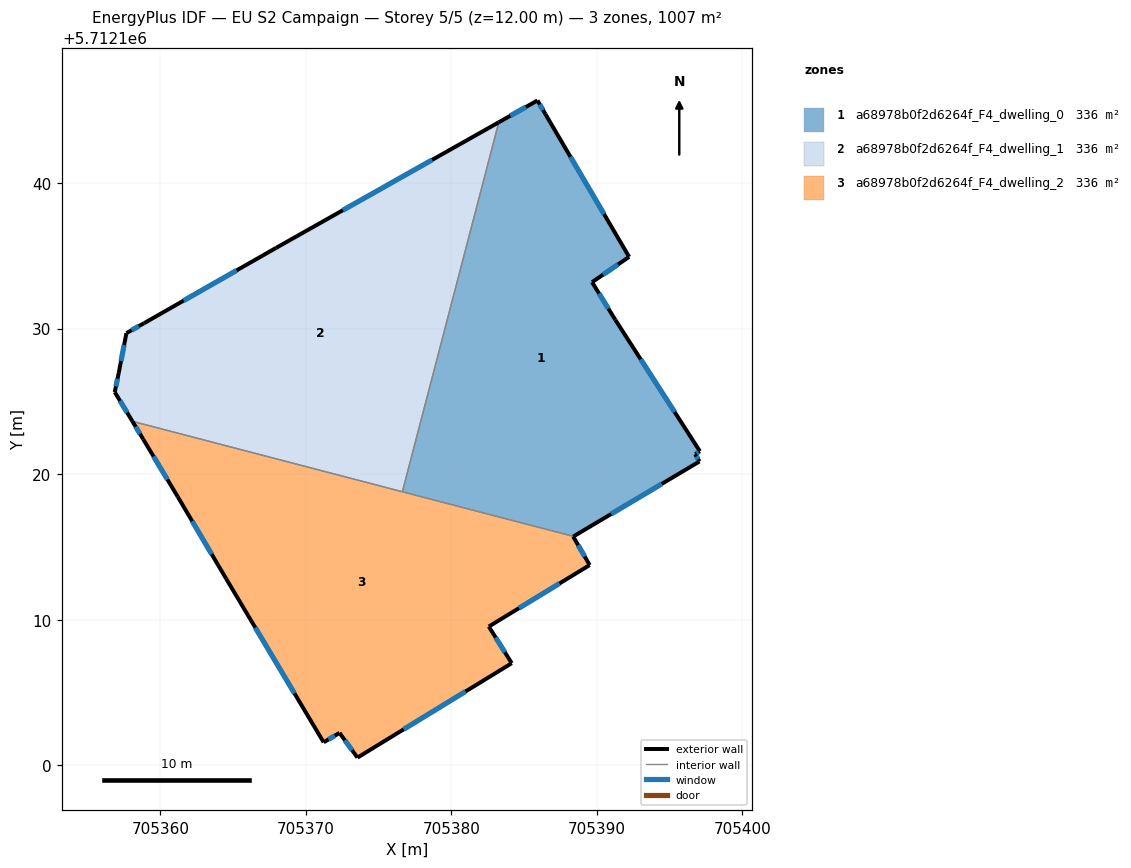
=== STOREY PLAN SPEC (per zone: floor XY polygon, exterior-wall plan segments, windows/doors) ===
zone 1: a68978b0f2d6264f_F4_dwelling_0  (335.7 m²)
  floor: (705386.46, 5712144.74) (705392.21, 5712134.93) (705389.67, 5712133.19) (705391.27, 5712130.59) (705397.07, 5712121.58) (705396.75, 5712121.37) (705397.05, 5712120.87) (705388.39, 5712115.72) (705376.63, 5712118.79) (705383.26, 5712144.18) (705385.92, 5712145.68)
  exterior wall: (705392.21, 5712134.93) – (705386.46, 5712144.74)  [11.4 m]
    window: (705390.49, 5712137.87) – (705388.18, 5712141.81)  [5.5 m²]
  exterior wall: (705389.67, 5712133.19) – (705392.21, 5712134.93)  [3.1 m]
    window: (705390.43, 5712133.71) – (705391.45, 5712134.41)  [1.5 m²]
  exterior wall: (705391.27, 5712130.59) – (705389.67, 5712133.19)  [3.1 m]
    window: (705390.79, 5712131.37) – (705390.15, 5712132.41)  [1.5 m²]
  exterior wall: (705397.07, 5712121.58) – (705391.27, 5712130.59)  [10.7 m]
    window: (705395.34, 5712124.28) – (705393.01, 5712127.90)  [5.2 m²]
  exterior wall: (705396.75, 5712121.37) – (705397.07, 5712121.58)  [0.4 m]
    window: (705396.85, 5712121.43) – (705396.98, 5712121.52)  [0.2 m²]
  exterior wall: (705397.05, 5712120.87) – (705396.75, 5712121.37)  [0.6 m]
    window: (705396.96, 5712121.02) – (705396.84, 5712121.22)  [0.3 m²]
  exterior wall: (705388.39, 5712115.72) – (705397.05, 5712120.87)  [10.1 m]
    window: (705390.98, 5712117.26) – (705394.46, 5712119.33)  [4.9 m²]
  exterior wall: (705385.92, 5712145.68) – (705383.26, 5712144.18)  [3.1 m]
    window: (705385.12, 5712145.23) – (705384.05, 5712144.63)  [1.5 m²]
  exterior wall: (705386.46, 5712144.74) – (705385.92, 5712145.68)  [1.1 m]
    window: (705386.30, 5712145.02) – (705386.08, 5712145.40)  [0.5 m²]
  interior walls: 2
zone 2: a68978b0f2d6264f_F4_dwelling_1  (335.7 m²)
  floor: (705383.26, 5712144.18) (705376.63, 5712118.79) (705358.08, 5712123.63) (705356.87, 5712125.64) (705357.14, 5712126.95) (705357.67, 5712129.69) (705358.89, 5712130.38) (705367.96, 5712135.55)
  exterior wall: (705356.87, 5712125.64) – (705358.08, 5712123.63)  [2.3 m]
    window: (705357.23, 5712125.04) – (705357.72, 5712124.23)  [1.1 m²]
  exterior wall: (705357.14, 5712126.95) – (705356.87, 5712125.64)  [1.3 m]
    window: (705357.06, 5712126.56) – (705356.95, 5712126.03)  [0.6 m²]
  exterior wall: (705357.67, 5712129.69) – (705357.14, 5712126.95)  [2.8 m]
    window: (705357.51, 5712128.87) – (705357.30, 5712127.77)  [1.3 m²]
  exterior wall: (705358.89, 5712130.38) – (705357.67, 5712129.69)  [1.4 m]
    window: (705358.52, 5712130.17) – (705358.03, 5712129.90)  [0.7 m²]
  exterior wall: (705367.96, 5712135.55) – (705358.89, 5712130.38)  [10.5 m]
    window: (705365.25, 5712134.00) – (705361.60, 5712131.93)  [5.0 m²]
  exterior wall: (705383.26, 5712144.18) – (705367.96, 5712135.55)  [17.6 m]
    window: (705378.68, 5712141.60) – (705372.54, 5712138.14)  [8.5 m²]
  interior walls: 2
zone 3: a68978b0f2d6264f_F4_dwelling_2  (335.7 m²)
  floor: (705388.39, 5712115.72) (705388.37, 5712115.71) (705389.50, 5712113.75) (705382.57, 5712109.53) (705384.15, 5712107.01) (705373.54, 5712100.52) (705372.31, 5712102.22) (705371.22, 5712101.58) (705364.52, 5712112.82) (705361.19, 5712118.45) (705358.83, 5712122.40) (705358.08, 5712123.63)
  exterior wall: (705384.15, 5712107.01) – (705382.57, 5712109.53)  [3.0 m]
    window: (705383.67, 5712107.76) – (705383.04, 5712108.77)  [1.4 m²]
  exterior wall: (705373.54, 5712100.52) – (705384.15, 5712107.01)  [12.4 m]
    window: (705376.72, 5712102.46) – (705380.97, 5712105.07)  [6.0 m²]
  exterior wall: (705372.31, 5712102.22) – (705373.54, 5712100.52)  [2.1 m]
    window: (705372.68, 5712101.71) – (705373.18, 5712101.03)  [1.0 m²]
  exterior wall: (705371.22, 5712101.58) – (705372.31, 5712102.22)  [1.3 m]
    window: (705371.55, 5712101.77) – (705371.99, 5712102.03)  [0.6 m²]
  exterior wall: (705364.52, 5712112.82) – (705371.22, 5712101.58)  [13.1 m]
    window: (705366.53, 5712109.45) – (705369.22, 5712104.94)  [6.3 m²]
  exterior wall: (705361.19, 5712118.45) – (705364.52, 5712112.82)  [6.5 m]
    window: (705362.19, 5712116.77) – (705363.53, 5712114.51)  [3.2 m²]
  exterior wall: (705358.83, 5712122.40) – (705361.19, 5712118.45)  [4.6 m]
    window: (705359.54, 5712121.22) – (705360.49, 5712119.63)  [2.2 m²]
  exterior wall: (705358.08, 5712123.63) – (705358.83, 5712122.40)  [1.4 m]
    window: (705358.30, 5712123.26) – (705358.60, 5712122.77)  [0.7 m²]
  exterior wall: (705388.37, 5712115.71) – (705388.39, 5712115.72)  [0.0 m]
  exterior wall: (705389.50, 5712113.75) – (705388.37, 5712115.71)  [2.3 m]
    window: (705389.16, 5712114.34) – (705388.71, 5712115.12)  [1.1 m²]
  exterior wall: (705382.57, 5712109.53) – (705389.50, 5712113.75)  [8.1 m]
    window: (705384.65, 5712110.79) – (705387.43, 5712112.49)  [3.9 m²]
  interior walls: 2

=== DERIVED (storey summary) ===
Building: EU S2 Campaign
Storey: 5 of 5  (floor level z = 12.00 m)
Storey gross floor area: 1007.0 m²
Zones on this storey: 3
  - a68978b0f2d6264f_F4_dwelling_0: floor 335.7 m²; exterior wall 43.4 m (130.2 m²); 9 window(s) 21.0 m²; WWR 16.1%
  - a68978b0f2d6264f_F4_dwelling_1: floor 335.7 m²; exterior wall 35.9 m (107.6 m²); 6 window(s) 17.3 m²; WWR 16.1%
  - a68978b0f2d6264f_F4_dwelling_2: floor 335.7 m²; exterior wall 54.8 m (164.5 m²); 10 window(s) 26.5 m²; WWR 16.1%
Zone adjacency (shared interzone walls):
  - a68978b0f2d6264f_F4_dwelling_0 ↔ a68978b0f2d6264f_F4_dwelling_1
  - a68978b0f2d6264f_F4_dwelling_0 ↔ a68978b0f2d6264f_F4_dwelling_2
  - a68978b0f2d6264f_F4_dwelling_1 ↔ a68978b0f2d6264f_F4_dwelling_2